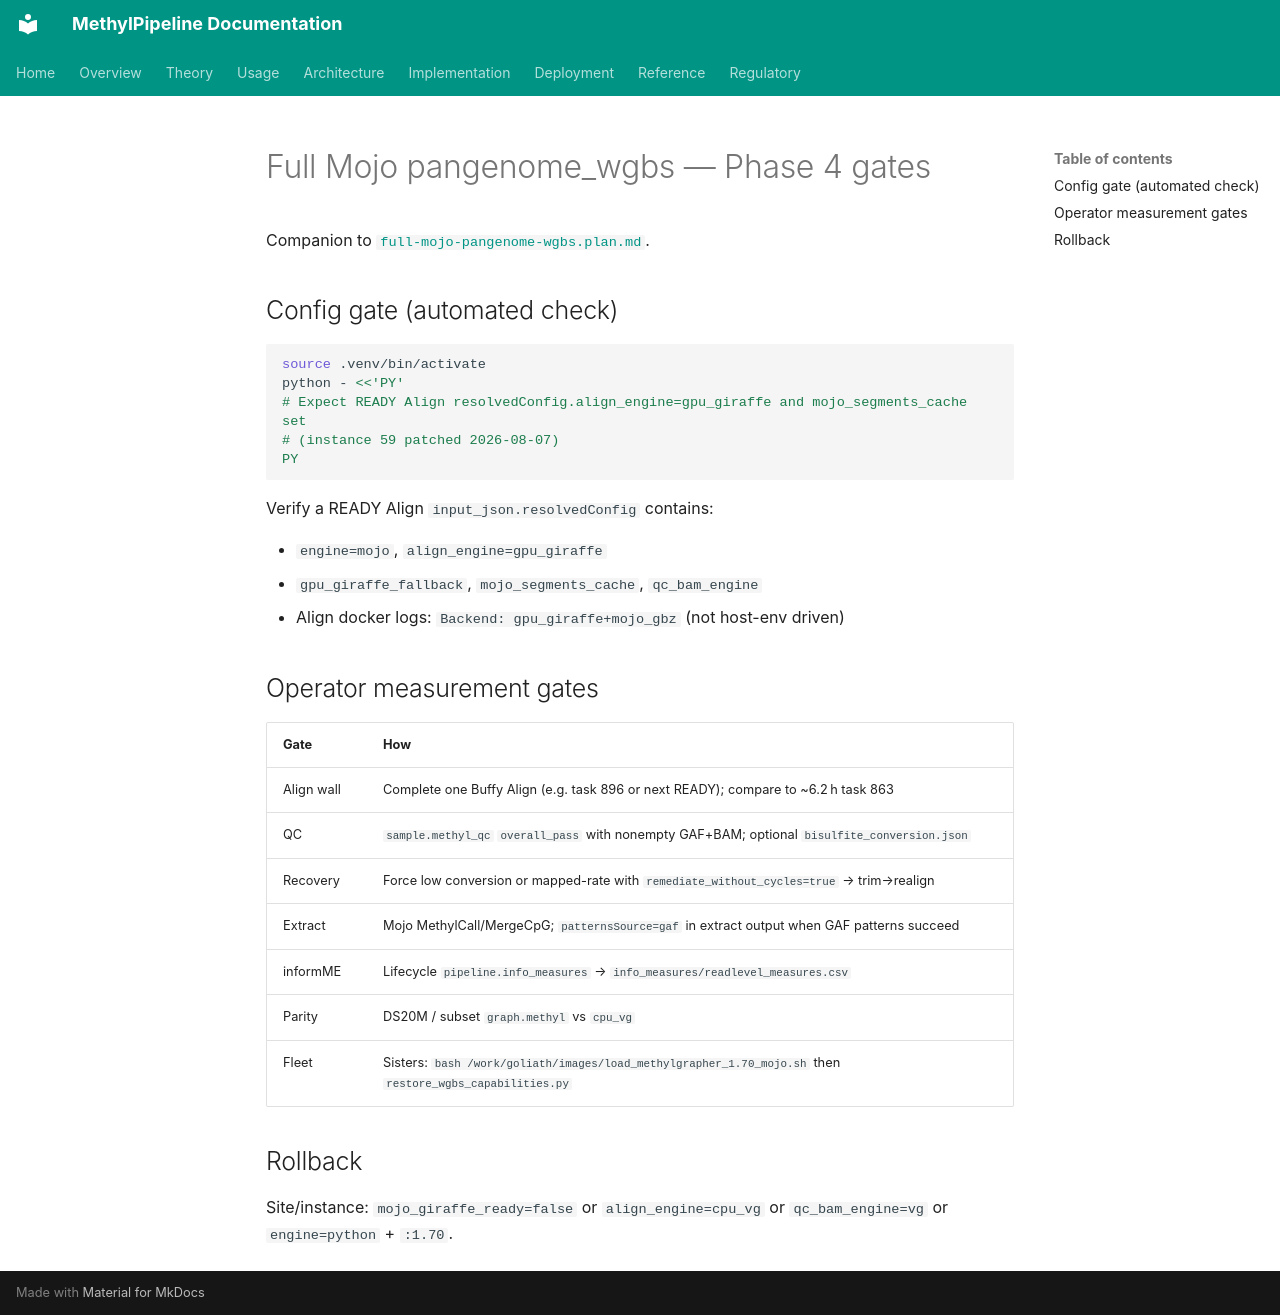

repository: Goliath-Research/GoliathWorkflow · page: plans/full-mojo-pangenome-wgbs-gates/index.html · generator: mkdocs

# Full Mojo pangenome_wgbs — Phase 4 gates

Companion to [`full-mojo-pangenome-wgbs.plan.md`](full-mojo-pangenome-wgbs.plan.md).

## Config gate (automated check)

```bash
source .venv/bin/activate
python - <<'PY'
# Expect READY Align resolvedConfig.align_engine=gpu_giraffe and mojo_segments_cache set
# (instance 59 patched 2026-08-07)
PY
```

Verify a READY Align `input_json.resolvedConfig` contains:

- `engine=mojo`, `align_engine=gpu_giraffe`
- `gpu_giraffe_fallback`, `mojo_segments_cache`, `qc_bam_engine`
- Align docker logs: `Backend: gpu_giraffe+mojo_gbz` (not host-env driven)

## Operator measurement gates

| Gate | How |
|------|-----|
| Align wall | Complete one Buffy Align (e.g. task 896 or next READY); compare to ~6.2 h task 863 |
| QC | `sample.methyl_qc` `overall_pass` with nonempty GAF+BAM; optional `bisulfite_conversion.json` |
| Recovery | Force low conversion or mapped-rate with `remediate_without_cycles=true` → trim→realign |
| Extract | Mojo MethylCall/MergeCpG; `patternsSource=gaf` in extract output when GAF patterns succeed |
| informME | Lifecycle `pipeline.info_measures` → `info_measures/readlevel_measures.csv` |
| Parity | DS20M / subset `graph.methyl` vs `cpu_vg` |
| Fleet | Sisters: `bash /work/goliath/images/load_methylgrapher_1.70_mojo.sh` then `restore_wgbs_capabilities.py` |

## Rollback

Site/instance: `mojo_giraffe_ready=false` or `align_engine=cpu_vg` or `qc_bam_engine=vg` or `engine=python` + `:1.70`.
